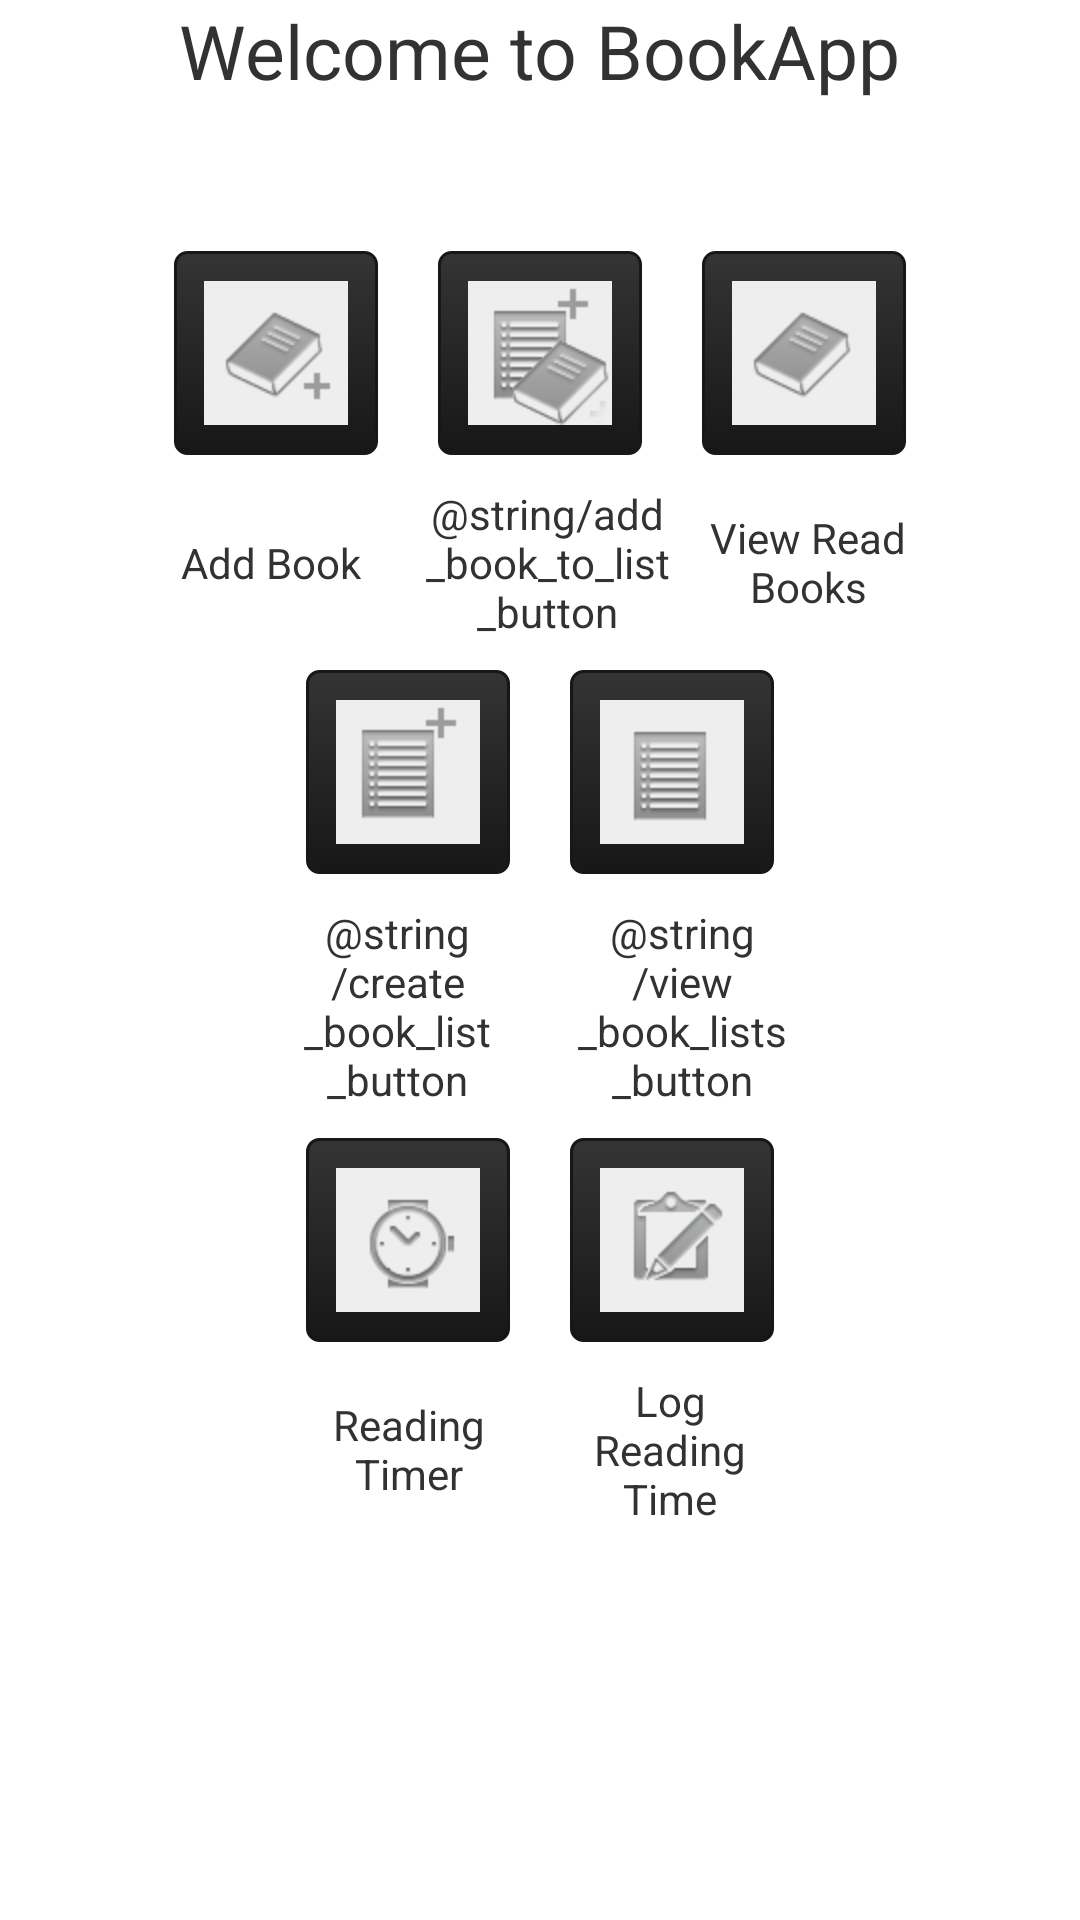

Android layout source for this screen:
<!-- AndroidManifest.xml: application theme AppTheme -->
<!-- res/layout/activity_main.xml -->
<LinearLayout xmlns:android="http://schemas.android.com/apk/res/android"
    xmlns:tools="http://schemas.android.com/tools"
    android:layout_width="match_parent"
    android:layout_height="match_parent"
    android:background="@drawable/dialog_background"
    android:gravity="center|top"
    android:id="@+id/main_activity"
    android:orientation="vertical"
    tools:context=".MainActivity" >

    <TextView
        android:id="@+id/welcomeMessage"
        android:layout_width="wrap_content"
        android:layout_height="wrap_content"
        android:layout_marginBottom="40dp"
    
        android:text="@string/welcome_message"
        android:textSize="25sp" />

    <LinearLayout
        android:layout_width="match_parent"
        android:gravity="center"
        android:layout_height="wrap_content" >

        <ImageButton
            android:id="@+id/addBookButton"
            android:layout_width="wrap_content"
            android:layout_height="wrap_content"
            android:layout_margin="10dp"
            android:background="@drawable/black_button"
            android:contentDescription="@string/add_book_option"
            android:src="@drawable/bookicon" />

        <ImageButton
            android:id="@+id/addBookToListButton"
            android:layout_width="wrap_content"
            android:layout_height="wrap_content"
            android:layout_margin="10dp"
            android:background="@drawable/black_button"
            android:contentDescription="@string/add_book_to_list_button"
            android:src="@drawable/createlisticon" />

        <ImageButton
            android:id="@+id/viewAllBooks"
            android:layout_width="wrap_content"
            android:layout_height="wrap_content"
            android:layout_margin="10dp"
            android:background="@drawable/black_button"
            android:contentDescription="@string/view_read_book_list"
            android:src="@drawable/allbooksicon" />

    </LinearLayout>

    <LinearLayout
        android:layout_width="match_parent"
        android:layout_height="wrap_content"
        android:gravity="center" >

        <TextView
            android:id="@+id/home_add_book_text"
            android:layout_width="82dp"
            android:layout_height="wrap_content"
            android:layout_marginRight="10dp"
            android:gravity="center"
            
            android:text="@string/add_book_option" />

        <TextView
            android:id="@+id/home_add_book_to_list_text"
            android:layout_width="82dp"
            android:layout_height="wrap_content"
            android:layout_marginRight="5dp"
            android:gravity="center"
            android:text="@string/add_book_to_list_button" />

        <TextView
            android:id="@+id/home_view_all_books_text"
            android:layout_width="82dp"
            android:layout_height="wrap_content"
            android:gravity="center"
            android:text="@string/view_read_book_list" />
    </LinearLayout>

    <TableRow
        android:id="@+id/tableRow5"
        android:gravity="center"
        android:layout_width="match_parent"
        android:layout_height="wrap_content" >

        <ImageButton
            android:id="@+id/createBookList"
            android:contentDescription="@string/create_book_list_button"
            android:layout_margin="10dp"
            android:layout_width="wrap_content"
            android:layout_height="wrap_content"
            android:background="@drawable/black_button"
            android:src="@drawable/listicon" />

        <ImageButton
            android:id="@+id/viewAllLists"
            android:contentDescription="@string/view_read_book_list"
            android:layout_width="wrap_content"
            android:layout_height="wrap_content"
            android:layout_margin="10dp"
            android:background="@drawable/black_button"
            android:src="@drawable/viewlisticon" />

    </TableRow>

    <TableRow
        android:id="@+id/tableRow8"
        android:layout_width="wrap_content"
        android:layout_height="wrap_content" >

        <TextView
            android:id="@+id/home_create_list_text"
            android:gravity="center"
            android:layout_marginRight="23dp"
            android:maxWidth="72dp"
            android:layout_width="wrap_content"
            android:layout_height="wrap_content"
            android:text="@string/create_book_list_button" />

        <TextView
            android:id="@+id/home_view_list_text"
             android:gravity="center"
             android:maxWidth="72dp"
            android:layout_width="wrap_content"
            android:layout_height="wrap_content"
            android:text="@string/view_book_lists_button" />

    </TableRow>

    <TableRow
        android:id="@+id/tableRow6"
         android:gravity="center"
        android:layout_width="match_parent"
        android:layout_height="wrap_content" >

        <ImageButton
            android:id="@+id/readingTimerButton"
            android:contentDescription="@string/view_read_book_list"
            android:layout_width="wrap_content"
            android:layout_height="wrap_content"
            android:layout_margin="10dp"
            android:background="@drawable/black_button"
            android:src="@drawable/timericon" />

        <ImageButton
            android:id="@+id/logReadingButton"
            android:contentDescription="@string/log_reading_option"
            android:layout_width="wrap_content"
            android:layout_height="wrap_content"
            android:layout_margin="10dp"
            android:background="@drawable/black_button"
            android:src="@drawable/readinglogicon" />

    </TableRow>

    <TableRow
         android:gravity="center"
        android:id="@+id/tableRow9"
        android:layout_width="match_parent"
        android:layout_height="wrap_content" >

        <TextView
            android:id="@+id/home_reading_timer_text"
             android:gravity="center"
             android:layout_marginLeft="0dp"
            android:layout_marginRight="15dp"
            android:maxWidth="72dp"
            android:layout_width="wrap_content"
            android:layout_height="wrap_content"
            android:text="@string/reading_timer" />

        <TextView
            android:id="@+id/home_reading_log_text"
             android:maxWidth="72dp"
              android:gravity="center"
            android:layout_width="wrap_content"
            android:layout_height="wrap_content"
            android:text="@string/log_reading_option" />

    </TableRow>

</LinearLayout>
<!-- resources referenced by this layout -->
<resources>
  <!-- drawable allbooksicon: png bitmap (drawable-hdpi, 2756 bytes) -->
  <!-- drawable black_button (drawable-hdpi) -->
  <selector xmlns:android="http://schemas.android.com/apk/res/android">
      <item android:state_pressed="true" >
          <shape>
              <solid
                  android:color="#343434" />
              <stroke
                  android:width="1dp"
                  android:color="#171717" />
              <corners
                  android:radius="3dp" />
              <padding
                  android:left="10dp"
                  android:top="10dp"
                  android:right="10dp"
                  android:bottom="10dp" />
          </shape>
      </item>
      <item>
          <shape>
              <gradient
                  android:startColor="#343434"
                  android:endColor="#171717"
                  android:angle="270" />
              <stroke
                  android:width="1dp"
                  android:color="#171717" />
              <corners
                  android:radius="4dp" />
              <padding
                  android:left="10dp"
                  android:top="10dp"
                  android:right="10dp"
                  android:bottom="10dp" />
          </shape>
      </item>
  </selector>
  <!-- drawable bookicon: png bitmap (drawable-hdpi, 2844 bytes) -->
  <!-- drawable createlisticon: png bitmap (drawable-hdpi, 3865 bytes) -->
  <!-- drawable dialog_background (drawable-hdpi) -->
  <?xml version="1.0" encoding="utf-8"?>
  <selector xmlns:android="http://schemas.android.com/apk/res/android">
  <item>
      <shape>
           
           <corners android:radius="20dp"/>
           <gradient
                android:startColor="#FFFFFF"
                 android:endColor="#FFFFFF" />
               
               
      </shape>
  </item>
  </selector>
  <!-- drawable listicon: png bitmap (drawable-hdpi, 1379 bytes) -->
  <!-- drawable readinglogicon: png bitmap (drawable-hdpi, 2594 bytes) -->
  <!-- drawable timericon: png bitmap (drawable-hdpi, 2589 bytes) -->
  <!-- drawable viewlisticon: png bitmap (drawable-hdpi, 1340 bytes) -->
  <string name="add_book_option">Add Book</string>
  <string name="log_reading_option">Log Reading Time</string>
  <string name="reading_timer">Reading Timer</string>
  <string name="view_read_book_list">View Read Books</string>
  <string name="welcome_message">Welcome to BookApp</string>
  <style name="AppTheme" parent="AppBaseTheme">
          
      </style>
  <style name="AppBaseTheme" parent="android:Theme.Light">
          
      </style>
</resources>
